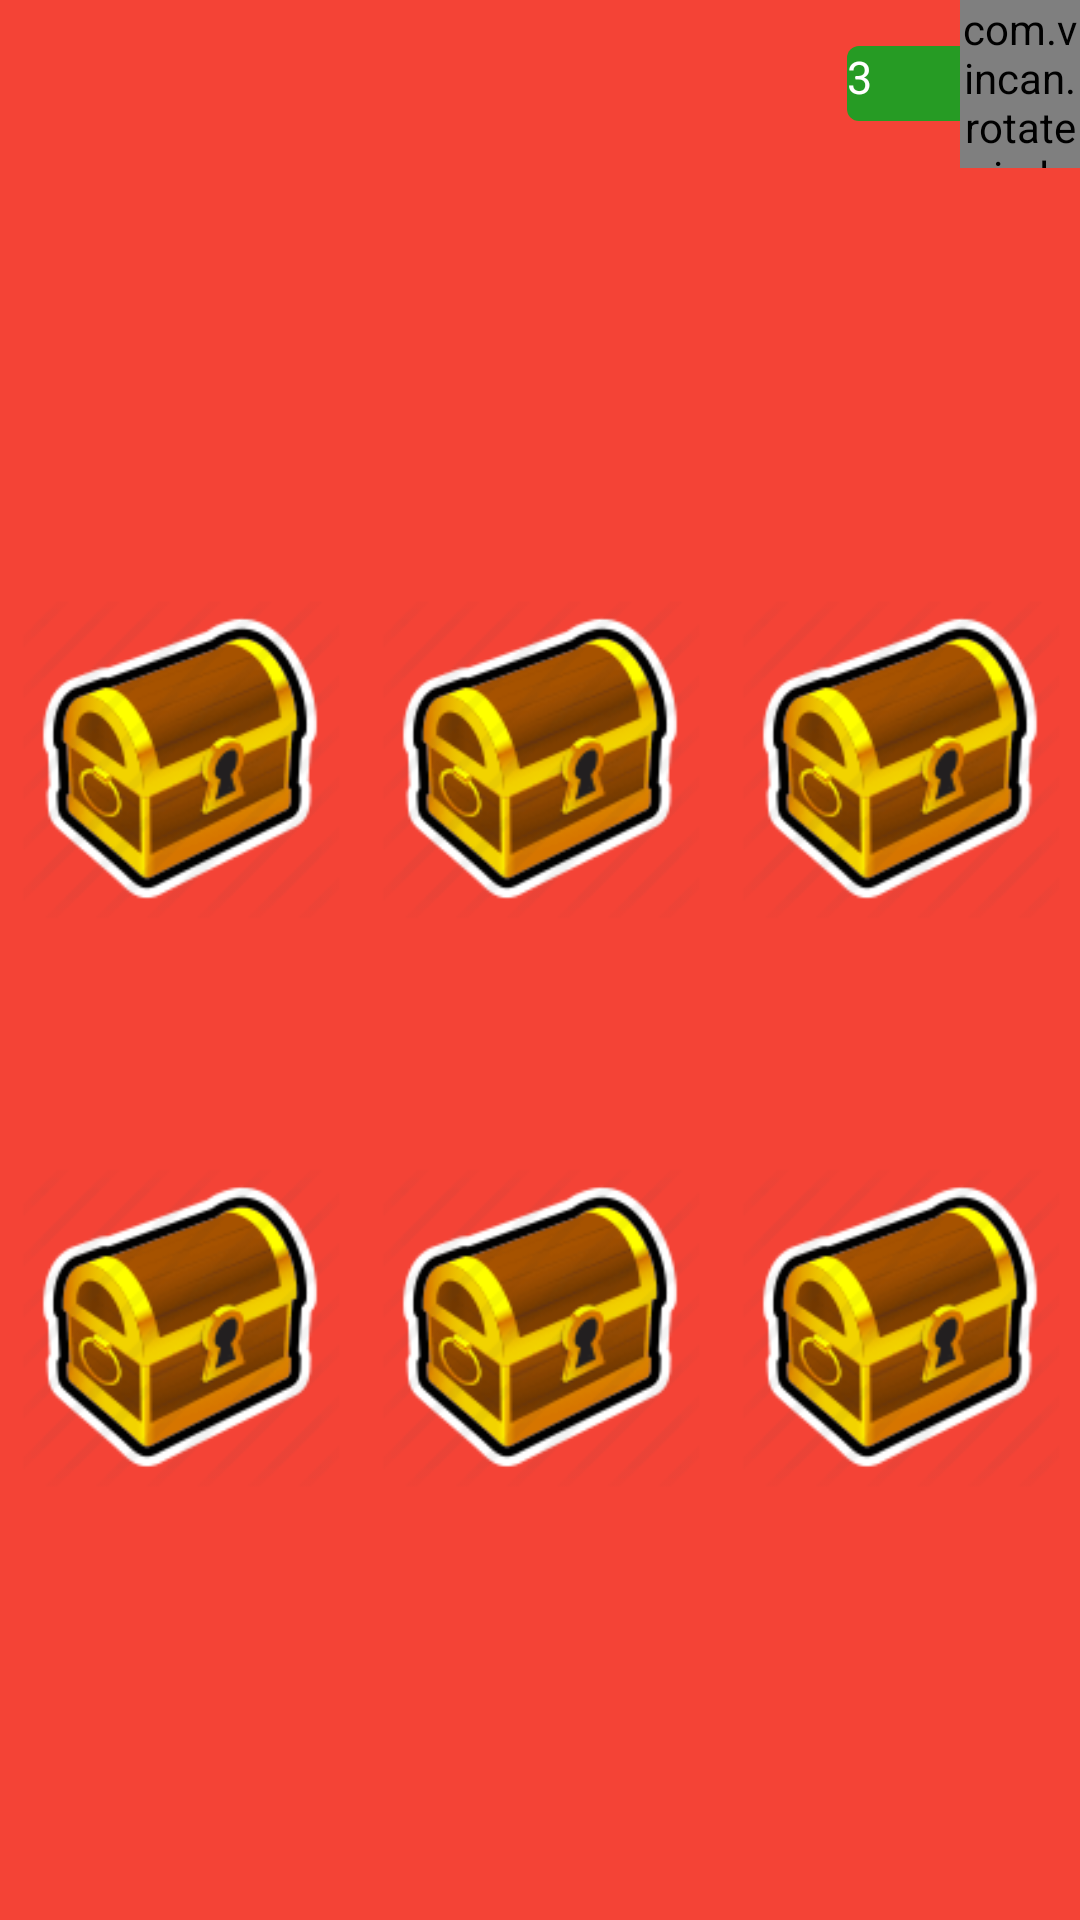

Reconstruct the res/layout file that produces this screen, plus the resources it refers to.
<!-- AndroidManifest.xml: application theme AppTheme -->
<!-- res/layout/activityprice.xml -->
<?xml version="1.0" encoding="utf-8"?>
<LinearLayout xmlns:android="http://schemas.android.com/apk/res/android"
    android:orientation="vertical" android:layout_width="match_parent"
    android:background="@color/colorApp"
    android:layout_height="match_parent">


    <android.support.v7.widget.Toolbar
        android:id="@+id/toolbar"
        android:layout_width="match_parent"
        android:layout_height="?attr/actionBarSize"
        android:background="@color/colorApp">

        <RelativeLayout
            android:layout_width="match_parent"
            android:layout_height="match_parent">





            <FrameLayout
                android:layout_width="90dp"
                android:layout_height="match_parent"
                android:layout_alignParentRight="true">


                <TextView
                    android:id="@+id/txtnumberenergy"
                    android:layout_width="75dp"
                    android:layout_height="25dp"
                    android:layout_gravity="center"
                    android:layout_marginLeft="5dp"
                    android:background="@drawable/backtextenergy"
                    android:gravity="left"
                    android:onClick="txtnumberenergy"
                    android:text="3"
                    android:textColor="#ffffff"
                    android:textSize="15dp" />

                <com.vincan.rotatecircleimageview.RotateCircleImageView
                    android:layout_width="40dp"
                    android:layout_height="match_parent"
                    android:layout_gravity="end"
                    android:src="@drawable/coin"
                     />


            </FrameLayout>


        </RelativeLayout>


    </android.support.v7.widget.Toolbar>



    <LinearLayout
        android:layout_weight=".2"
        android:layout_width="match_parent"
        android:layout_height="0dp">

    </LinearLayout>

    <LinearLayout
        android:orientation="horizontal"
        android:layout_weight=".275"
        android:layout_width="match_parent"
        android:layout_height="0dp">

        <LinearLayout
            android:layout_weight=".33"
            android:layout_width="0dp"
            android:layout_height="match_parent">

            <ImageView
                android:id="@+id/chest1"
                android:padding="6dp"
                android:src="@drawable/chestclose"
                android:layout_width="match_parent"
                android:layout_height="match_parent" />


        </LinearLayout>

        <LinearLayout
            android:layout_weight=".33"
            android:layout_width="0dp"
            android:layout_height="match_parent">

            <ImageView
                android:id="@+id/chest2"
                android:padding="6dp"
                android:src="@drawable/chestclose"
                android:layout_width="match_parent"
                android:layout_height="match_parent" />

        </LinearLayout>

        <LinearLayout
            android:layout_weight=".33"
            android:layout_width="0dp"
            android:layout_height="match_parent">

            <ImageView
                android:id="@+id/chest3"
                android:padding="6dp"
                android:src="@drawable/chestclose"
                android:layout_width="match_parent"
                android:layout_height="match_parent" />

        </LinearLayout>


    </LinearLayout>


    <LinearLayout
        android:layout_weight=".05"
        android:layout_width="match_parent"
        android:layout_height="0dp">

    </LinearLayout>


    <LinearLayout
        android:layout_weight=".275"
        android:layout_width="match_parent"
        android:layout_height="0dp">

        <LinearLayout
            android:layout_weight=".33"
            android:layout_width="0dp"
            android:layout_height="match_parent">

            <ImageView
                android:id="@+id/chest4"
                android:layout_width="match_parent"
                android:layout_height="match_parent"
                android:padding="6dp"
                android:src="@drawable/chestclose" />

        </LinearLayout>

        <LinearLayout
            android:layout_weight=".33"
            android:layout_width="0dp"
            android:layout_height="match_parent">

            <ImageView
                android:id="@+id/chest5"
                android:padding="6dp"
                android:src="@drawable/chestclose"
                android:layout_width="match_parent"
                android:layout_height="match_parent" />

        </LinearLayout>

        <LinearLayout
            android:layout_weight=".33"
            android:layout_width="0dp"
            android:layout_height="match_parent">

            <ImageView
                android:id="@+id/chest6"
                android:padding="6dp"
                android:src="@drawable/chestclose"
                android:layout_width="match_parent"
                android:layout_height="match_parent" />

        </LinearLayout>



    </LinearLayout>

    <LinearLayout
        android:layout_weight=".2"
        android:layout_width="match_parent"
        android:layout_height="0dp">

    </LinearLayout>

</LinearLayout>
<!-- resources referenced by this layout -->
<resources>
  <color name="colorApp">#F44336</color>
  <!-- drawable backtextenergy (drawable) -->
  <?xml version="1.0" encoding="utf-8"?>
  <selector xmlns:android="http://schemas.android.com/apk/res/android">
  
      <item>
  
          <shape>
  
              <solid android:color="#269b24"/>
              <corners android:radius="4dp"/>
  
  
  
          </shape>
  
      </item>
  
  </selector>
  <!-- drawable chestclose: png bitmap (drawable, 6411 bytes) -->
  <!-- drawable coin: png bitmap (drawable, 3479 bytes) -->
  <style name="AppTheme" parent="Theme.AppCompat.Light.NoActionBar">
          
          <item name="colorPrimary">@color/colorPrimary</item>
          <item name="colorPrimaryDark">@color/colorPrimaryDark</item>
          <item name="colorAccent">@color/colorAccent</item>
  
      </style>
  <color name="colorPrimary">#3F51B5</color>
  <color name="colorPrimaryDark">#303F9F</color>
  <color name="colorAccent">#FF4081</color>
</resources>
